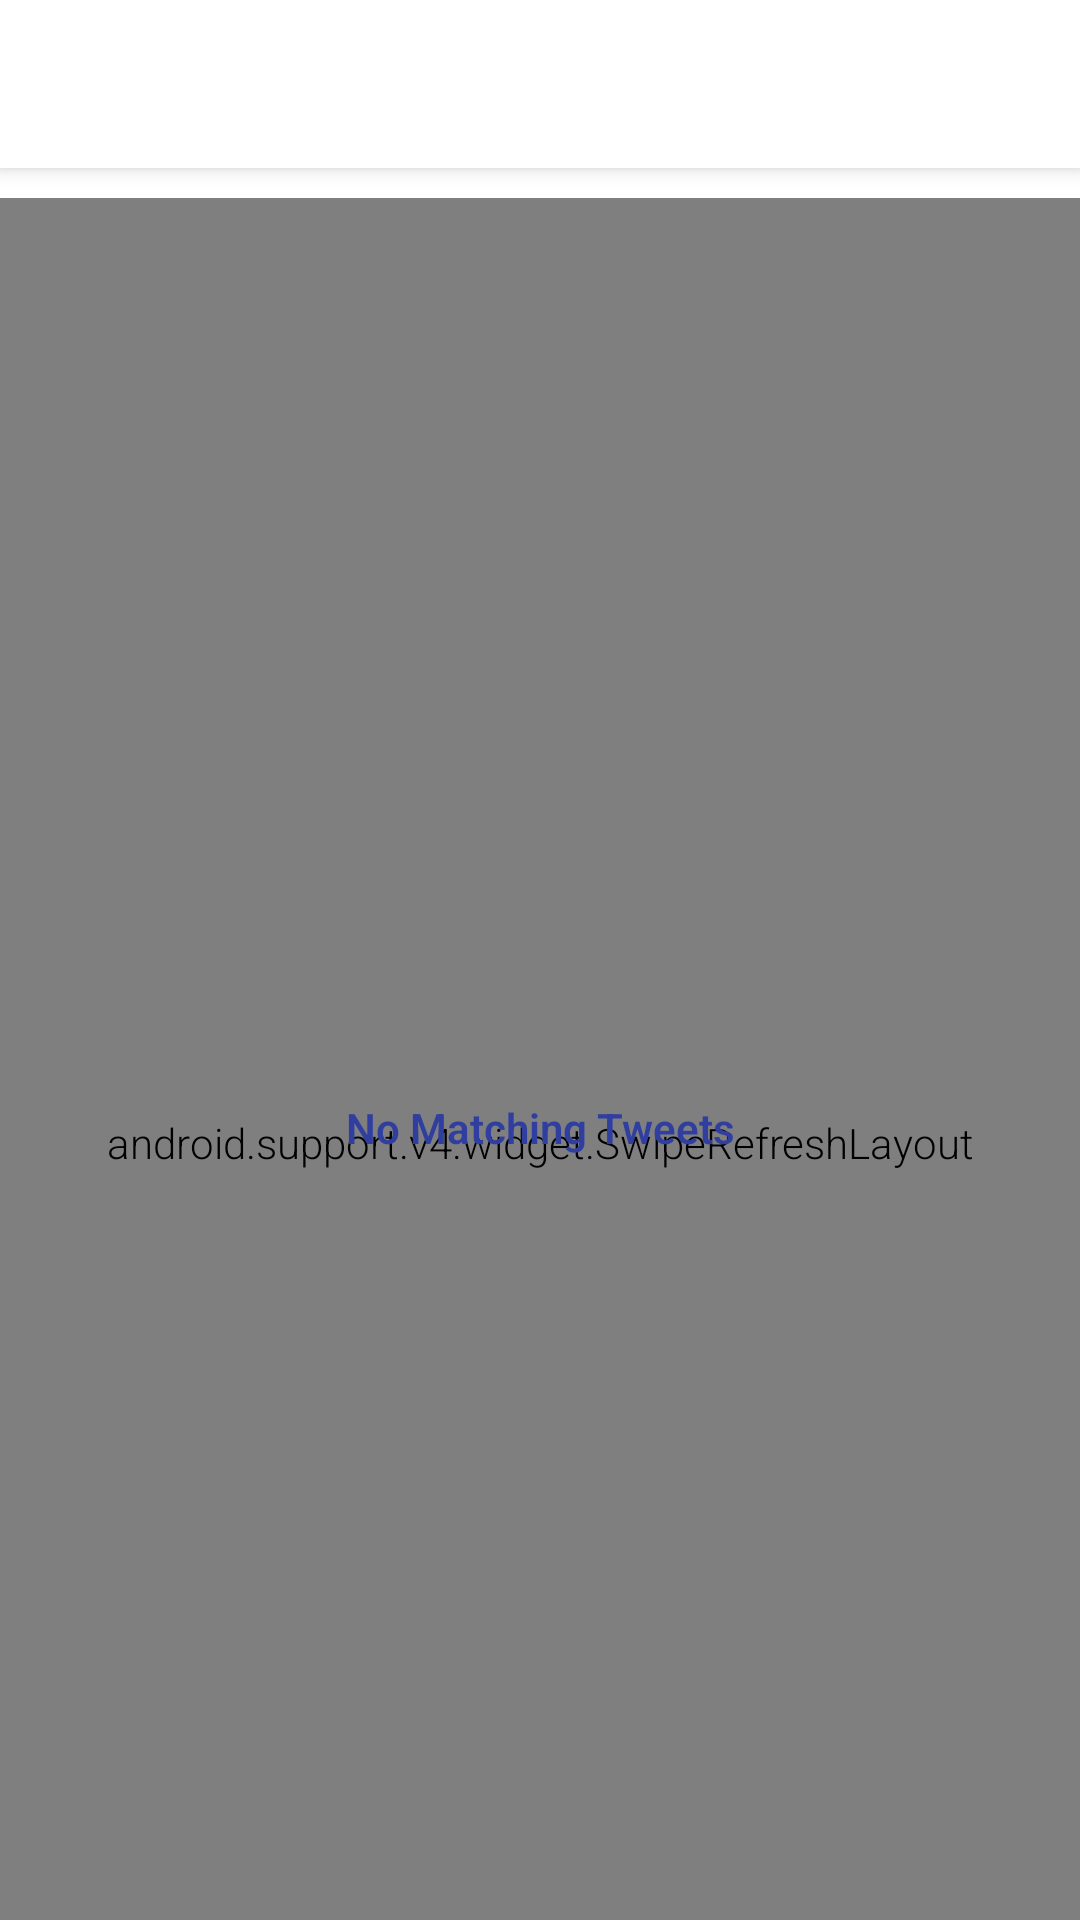

Here is an Android app screen rendered from its layout file. Give the layout XML and the strings, colors and styles it references.
<!-- AndroidManifest.xml: application theme AppTheme -->
<!-- res/layout/activity_search.xml -->
<?xml version="1.0" encoding="utf-8"?>
<layout xmlns:android="http://schemas.android.com/apk/res/android"
        xmlns:app="http://schemas.android.com/apk/res-auto">

    <android.support.design.widget.CoordinatorLayout
        android:layout_width="match_parent"
        android:layout_height="match_parent"
        android:fitsSystemWindows="true">

        <android.support.design.widget.AppBarLayout
            android:layout_width="match_parent"
            android:layout_height="wrap_content"
            android:theme="@style/ToolbarTheme">

            <android.support.v7.widget.Toolbar
                android:id="@+id/toolbar"
                android:layout_width="match_parent"
                android:layout_height="wrap_content"
                android:elevation="8dp"
                android:minHeight="?attr/actionBarSize"
                app:layout_scrollFlags="scroll|enterAlways" />

        </android.support.design.widget.AppBarLayout>

        <FrameLayout
            android:layout_width="match_parent"
            android:layout_height="match_parent"
            android:background="@android:color/white"
            app:layout_behavior="@string/appbar_scrolling_view_behavior">

            <android.support.v4.widget.SwipeRefreshLayout
                android:id="@+id/srl_tweets"
                android:layout_width="match_parent"
                android:layout_height="match_parent"
                android:layout_marginTop="10dp"
                app:layout_behavior="@string/appbar_scrolling_view_behavior">

                <android.support.v7.widget.RecyclerView
                    android:id="@+id/rv_tweets"
                    android:visibility="gone"
                    android:layout_width="match_parent"
                    android:layout_height="match_parent"/>

            </android.support.v4.widget.SwipeRefreshLayout>

            <FrameLayout
                android:id="@+id/fl_message_container"
                android:layout_width="match_parent"
                android:layout_height="match_parent"
                android:paddingRight="@dimen/margin_normal"
                android:paddingLeft="@dimen/margin_normal">

                <ProgressBar
                    android:id="@+id/pb_all_tweets_loading_bar"
                    android:layout_width="match_parent"
                    android:layout_height="wrap_content"
                    android:layout_gravity="center"
                    android:indeterminate="true"
                    android:indeterminateDrawable="@drawable/ic_progress_indeterminate"
                    android:visibility="gone"/>

                <TextView
                    android:id="@+id/tv_tweets_message"
                    android:layout_width="match_parent"
                    android:layout_height="wrap_content"
                    android:layout_gravity="center"
                    android:gravity="center"
                    android:text="@string/message_no_search_results"
                    android:textColor="@color/color_primary_dark"
                    android:textStyle="bold"/>
            </FrameLayout>

        </FrameLayout>

    </android.support.design.widget.CoordinatorLayout>

</layout>
<!-- resources referenced by this layout -->
<resources>
  <color name="color_primary_dark">#303F9F</color>
  <dimen name="margin_normal">16dp</dimen>
  <!-- drawable ic_progress_indeterminate (drawable) -->
  <?xml version="1.0" encoding="utf-8"?>
  <rotate xmlns:android="http://schemas.android.com/apk/res/android"
          android:fromDegrees="0"
          android:pivotX="50%"
          android:pivotY="50%"
          android:toDegrees="360" >
      <shape
          android:shape="ring"
          android:innerRadius="@dimen/loading_indicator_inner_radius"
          android:thickness="@dimen/loading_indicator_thickness"
          android:useLevel="false">
          <size
              android:height="@dimen/loading_indicator_height"
              android:width="@dimen/loading_indicator_width" />
  
          <gradient
              android:endColor="@color/color_primary_dark"
              android:startColor="@color/color_primary_light"
              android:type="sweep"
              android:useLevel="false" />
      </shape>
  </rotate>
  <string name="message_no_search_results">No Matching Tweets</string>
  <style name="ToolbarTheme" parent="@style/ThemeOverlay.AppCompat.Dark.ActionBar">
          
          <item name="android:textColorPrimary">@color/text_content</item>
          <item name="colorControlNormal">@color/color_twitter_blue</item>
          <item name="android:background">@android:color/white</item>
      </style>
  <style name="AppTheme" parent="Theme.AppCompat.Light.NoActionBar">
          
          <item name="colorPrimary">@color/color_primary</item>
          <item name="colorPrimaryDark">@color/color_primary_dark</item>
          <item name="colorAccent">@color/color_accent</item>
          <item name="android:textViewStyle">@style/RobotoTextViewStyle</item>
          <item name="buttonStyle">@style/RobotoButtonStyle</item>
      </style>
  <dimen name="loading_indicator_inner_radius">15dp</dimen>
  <dimen name="loading_indicator_thickness">3dp</dimen>
  <dimen name="loading_indicator_height">40dp</dimen>
  <dimen name="loading_indicator_width">40dp</dimen>
  <color name="color_primary_light">#0084B4</color>
  <color name="text_content">#292F33</color>
  <color name="color_twitter_blue">#1DA1F2</color>
  <color name="color_primary">#3F51B5</color>
  <color name="color_accent">#FF4081</color>
  <style name="RobotoTextViewStyle" parent="android:Widget.TextView">
          <item name="android:fontFamily">sans-serif-light</item>
      </style>
  <style name="RobotoButtonStyle" parent="android:Widget.Holo.Button">
          <item name="android:fontFamily">sans-serif-light</item>
      </style>
</resources>
